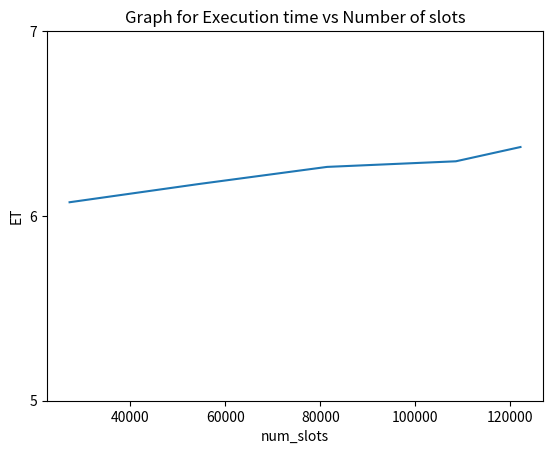

The matplotlib source for this figure:
# graph for Execution time vs number of slots (y vs x)
# x -> y
# num_slots -> ET

import matplotlib.pyplot as plt

x = [27182, 54302, 81411, 108521, 122131]
y = [6.0740, 6.1723, 6.2653, 6.2956, 6.3728]

plt.plot(x,y)
plt.yticks([5,6,7])
plt.xlabel('num_slots')
plt.ylabel('ET')
plt.title('Graph for Execution time vs Number of slots')
plt.show()
#-----------------------------------------------------------------------------------------------------------------

# graph for Number of patterns vs number of slots (y vs x)
# x -> y
# num_slots -> num_patterns

# import matplotlib.pyplot as plt

# x = [27182, 54302, 81411, 108521, 122131]
# y = [27180, 54302, 81410, 108519, 122131]

# plt.plot(x,y)
# plt.xlabel('num_slots')
# plt.ylabel('num_patterns')
# plt.title('Graph for Number of patterns vs Number of slots')
# plt.show()
#--------------------------------------------------------------------------------------------------------------

# graph for Total Revenue vs number of slots (y vs x)
# x -> y
# num_slots -> total_revenue


# import matplotlib.pyplot as plt

# x = [27182, 54302, 81411, 108521, 122131]
# y = [129887, 322622, 580888, 791285, 898228]

# plt.plot(x,y)
# plt.xlabel('num_slots')
# plt.ylabel('total_revenue')
# plt.title('Graph for Total Revenue vs Number of slots')
# plt.show()

#--------------------------------------------------------------------------------------------------------------

# graph for Execution time vs slot types (y vs x)
# slot_types -> ET

# import matplotlib.pyplot as plt

# x = [3,6,9,12,15,18]
# y = [6.3980, 6.3770, 6.3285, 6.3622, 6.3283, 6.3596]

# plt.plot(x,y)
# plt.yticks([5,6,7])
# plt.xlabel('slot_types')
# plt.ylabel('ET')
# plt.title('Graph for Execution time vs Slot Types')
# plt.show()

#--------------------------------------------------------------------------------------------------------------

# graph for Total Revenue vs zipf factor (y vs x)
# zipf factor -> total_revenue

# import matplotlib.pyplot as plt

# x = [0.124, 0.138, 0.230, 0.304, 0.469]
# y = [333904, 316462, 302654, 294853, 282086]

# plt.plot(x,y)
# plt.xlabel('zipf factor')
# plt.ylabel('total_revenue')
# plt.title('Graph for Total Revenue vs Zipf Factor')
# plt.show()

#--------------------------------------------------------------------------------------------------------------

# graph for ET vs zipf factor (y vs x)
# zipf factor -> ET

# import matplotlib.pyplot as plt

# x = [0.124, 0.138, 0.230, 0.304, 0.469]
# y = [6.1210, 6.1204, 6.1144, 6.1272, 6.1141]

# plt.plot(x,y)
# plt.yticks([5,6,7])
# plt.xlabel('zipf factor')
# plt.ylabel('ET')
# plt.title('Graph for ET vs Zipf Factor')
# plt.show()
